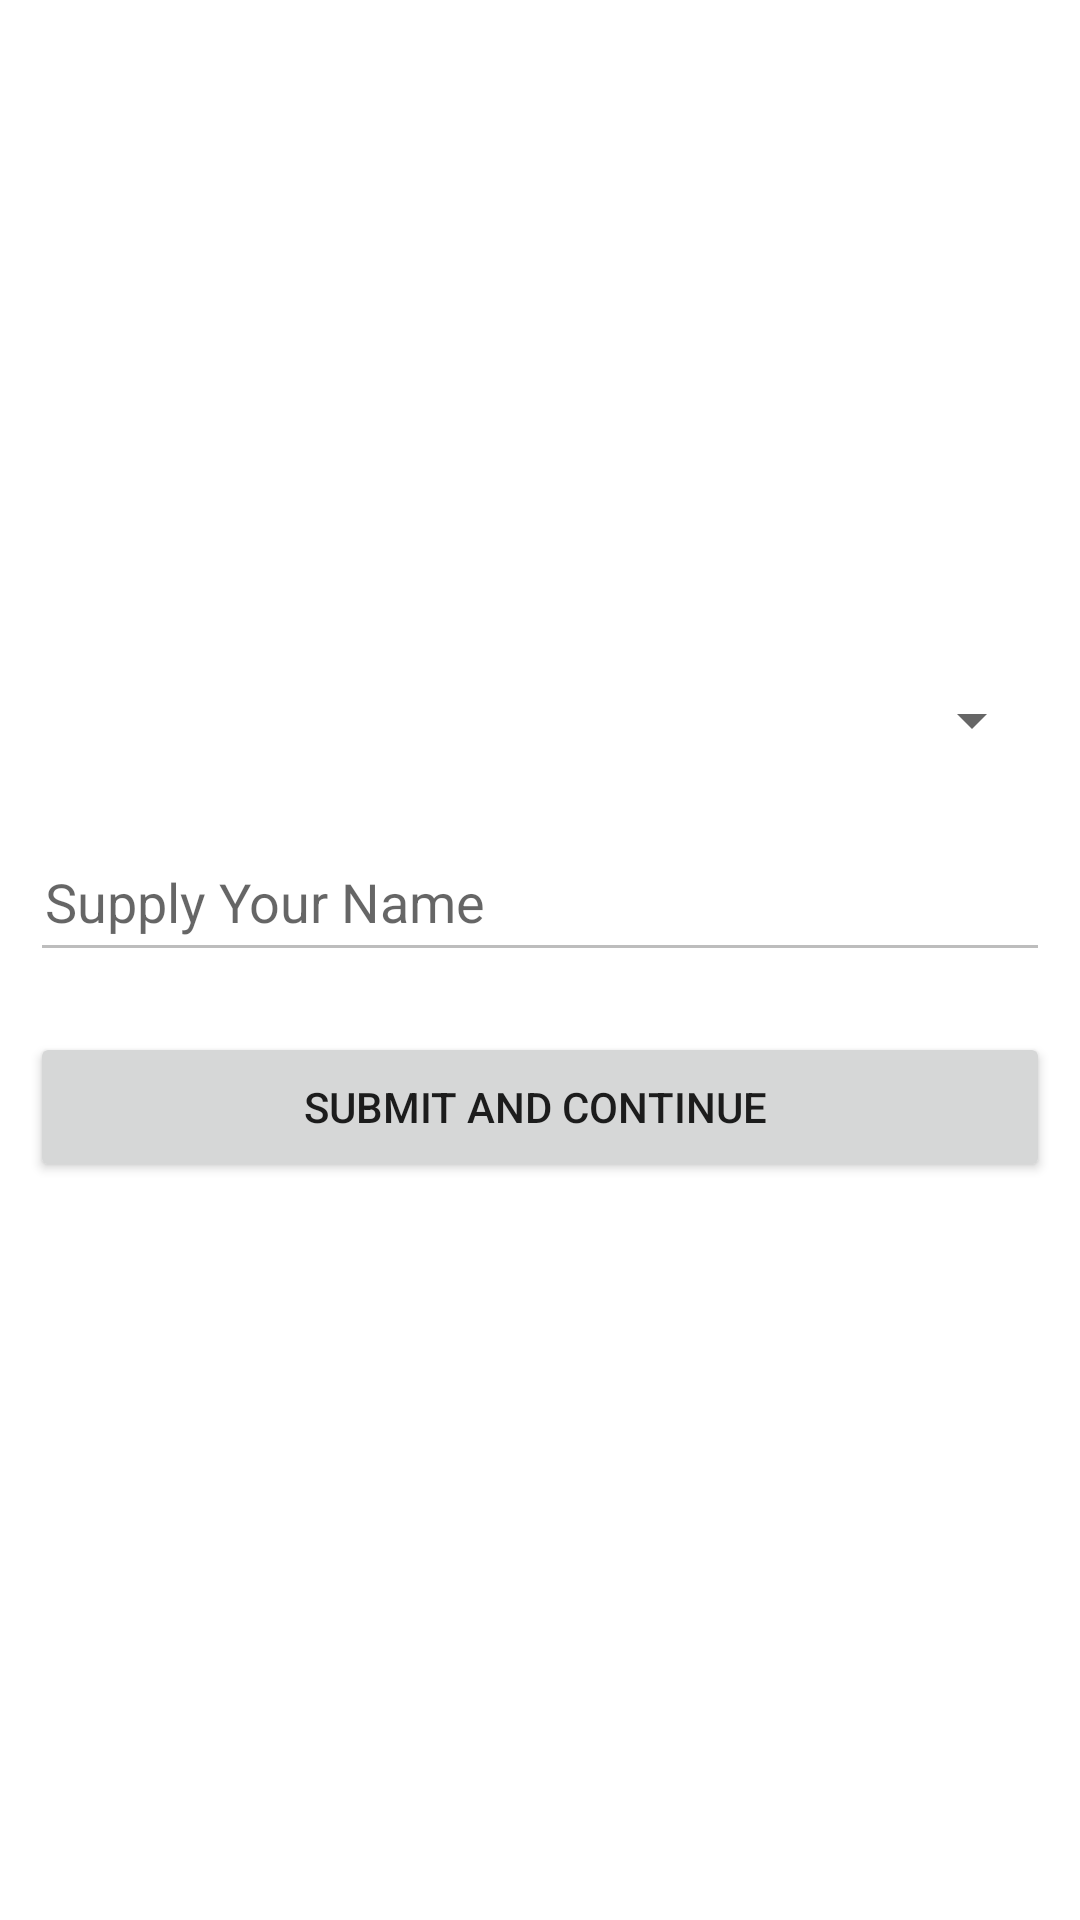

Here is an Android app screen rendered from its layout file. Give the layout XML and the strings, colors and styles it references.
<!-- AndroidManifest.xml: application theme Theme.ActivitiesTracker -->
<!-- res/layout/activity_register.xml -->
<?xml version="1.0" encoding="utf-8"?>
<RelativeLayout xmlns:android="http://schemas.android.com/apk/res/android"
    xmlns:app="http://schemas.android.com/apk/res-auto"
    xmlns:tools="http://schemas.android.com/tools"
    android:layout_width="match_parent"
    android:layout_height="match_parent"
    tools:context=".Register">

    <LinearLayout
        android:layout_marginBottom="20dp"
        android:gravity="center"
        android:paddingTop="8dp"
        android:paddingBottom="8dp"
        android:orientation="vertical"
        android:layout_width="match_parent"
        android:layout_height="match_parent">

        <Spinner
            android:layout_width="match_parent"
            android:layout_margin="12dp"

            android:paddingTop="8dp"
            android:paddingBottom="8dp"
            android:layout_height="wrap_content"
            android:id="@+id/spinner"/>

    <EditText
        android:id="@+id/name"
        android:enabled="false"
        android:hint="Supply Your Name"

        android:paddingLeft="5dp"
        android:inputType="textPersonName"
        android:layout_width="match_parent"
        android:layout_height="50dp"
        android:layout_margin="10dp"
        />



        <Button

            android:text="Submit and Continue "
            android:layout_margin="10dp"
            android:layout_width="match_parent"
            android:layout_height="50dp"
            android:id="@+id/submit"/>

    </LinearLayout>

</RelativeLayout>
<!-- resources referenced by this layout -->
<resources>
  <style name="Theme.ActivitiesTracker" parent="Theme.MaterialComponents.Light">
          
          <item name="colorPrimary">@color/purple_500</item>
          <item name="colorPrimaryVariant">@color/purple_700</item>
          <item name="colorOnPrimary">@color/white</item>
          
          <item name="colorSecondary">@color/teal_200</item>
          <item name="colorSecondaryVariant">@color/teal_700</item>
          <item name="colorOnSecondary">@color/black</item>
          
          <item name="android:statusBarColor" tools:targetApi="l">?attr/colorPrimaryVariant</item>
          
      </style>
  <color name="purple_500">#FFA500</color>
  <color name="purple_700">#FFA500</color>
  <color name="white">#ffffff</color>
  <color name="teal_200">#FFA500</color>
  <color name="teal_700">#FFA500</color>
  <color name="black">#FFA500</color>
</resources>
